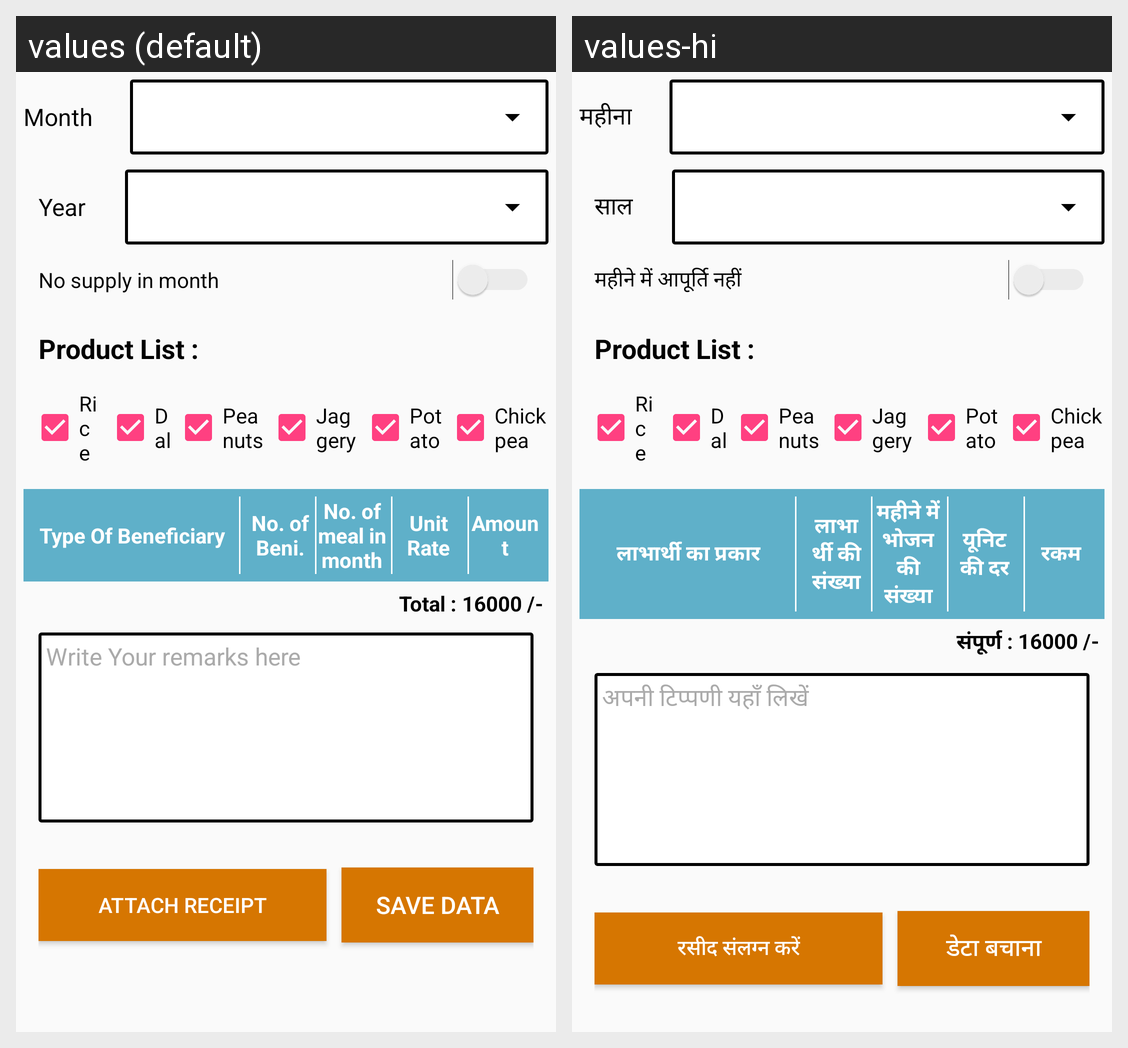

Locale-by-locale string values for the Android screen shown in this grid:
Android screen res/layout/layout_input_form.xml rendered under 2 locales, left to right: values (default), values-hi. Device: Nexus 5 (rendered at 1080×1920; each locale shown at half size, 540×960, under a caption strip naming it); theme AppTheme.
Strings drawn on this screen, with the default value and each locale's value (text and hints the layout hard-codes, and strings that could not be matched under every locale, appear in the picture but are not listed):

month
  values: Month
  values-hi: महीना

year
  values: Year
  values-hi: साल

no_supply_in_month
  values: No supply in month
  values-hi: महीने में आपूर्ति नहीं

type_of_beneficiary
  values: Type Of Beneficiary
  values-hi: लाभार्थी का प्रकार

no_of_beni
  values: No. of Beni.
  values-hi: लाभार्थी की संख्या

no_of_meal_in_month
  values: No. of meal in month
  values-hi: महीने में भोजन की संख्या

unit_rate
  values: Unit Rate
  values-hi: यूनिट की दर

amount
  values: Amount
  values-hi: रकम

total
  values: Total :
  values-hi: संपूर्ण :

write_your_remarks_here
  values: Write Your remarks here
  values-hi: अपनी टिप्पणी यहाँ लिखें

attach_receipt
  values: Attach Receipt
  values-hi: रसीद संलग्न करें

save_data
  values: Save Data
  values-hi: डेटा बचाना
